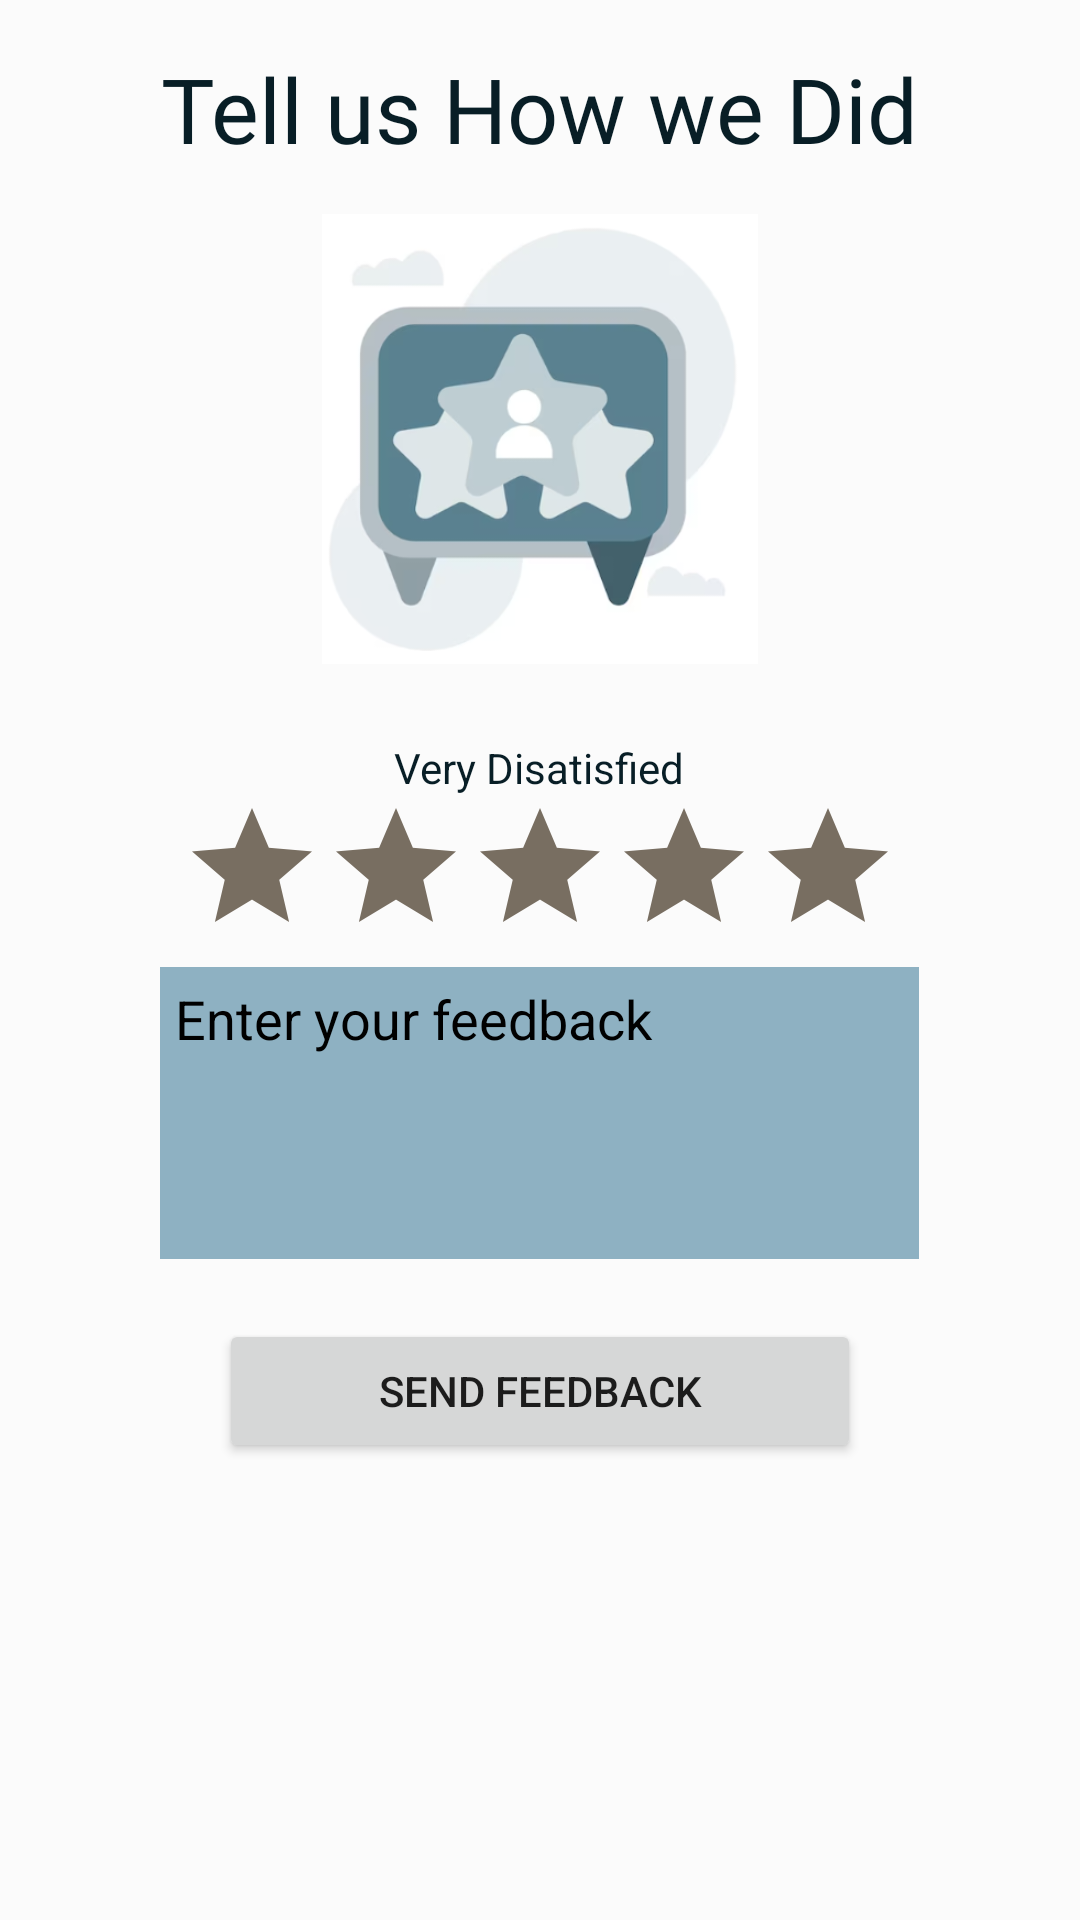

Here is an Android app screen rendered from its layout file. Give the layout XML and the strings, colors and styles it references.
<!-- AndroidManifest.xml: application theme Theme.MyRak -->
<!-- res/layout/fragment_review.xml -->
<?xml version="1.0" encoding="utf-8"?>
<RelativeLayout xmlns:android="http://schemas.android.com/apk/res/android"
    xmlns:app="http://schemas.android.com/apk/res-auto"
    xmlns:tools="http://schemas.android.com/tools"
    android:layout_width="match_parent"
    android:layout_height="match_parent"
    android:backgroundTint="#FBFBFB"
    tools:context=".ui.review.ReviewFragment"
    android:background="@color/white">

    <TextView
        android:id="@+id/text_contact"
        android:layout_width="wrap_content"
        android:layout_height="wrap_content"
        android:layout_marginTop="16dp"
        android:layout_centerHorizontal="true"
        android:fontFamily="@font/amaranth"
        android:text="Tell us How we Did"
        android:textColor="@color/DarkBlue"
        android:textSize="30dp" />

    <ImageView
        android:id="@+id/imageView"
        android:layout_width="150dp"
        android:layout_height="150dp"
        android:layout_marginTop="15dp"
        android:layout_below="@id/text_contact"
        android:layout_centerHorizontal="true"
        android:src="@drawable/review" />

    <TextView
        android:id="@+id/nameofrate"
        android:layout_width="wrap_content"
        android:layout_height="wrap_content"
        android:layout_marginTop="25dp"
        android:layout_below="@id/imageView"
        android:layout_centerHorizontal="true"
        android:textColor="@color/DarkBlue"
        android:text="Very Disatisfied" />

    <RatingBar
        android:id="@+id/stars"
        android:layout_width="wrap_content"
        android:layout_height="wrap_content"
        android:layout_centerHorizontal="true"
        android:layout_below="@id/nameofrate"
        android:backgroundTint="#0B0A0A"
        android:progressBackgroundTint="#786E61"
        android:progressTint="#ddac17" />

    <EditText
        android:id="@+id/feedback"
        android:layout_width="253dp"
        android:layout_height="wrap_content"
        android:layout_below="@id/stars"
        android:layout_centerHorizontal="true"
        android:background="#8eb1c2"
        android:textColorHint="@color/black"
        android:textColor="@color/black"
        android:ems="10"
        android:gravity="start|top"
        android:hint="Enter your feedback"
        android:inputType="textMultiLine"
        android:lines="4"
        android:padding="5dp" />

    <Button
        android:id="@+id/button1"
        android:layout_width="214dp"
        android:layout_height="wrap_content"
        android:layout_below="@id/feedback"
        android:layout_marginTop="20dp"
        android:layout_centerHorizontal="true"
        android:text="Send Feedback" />

</RelativeLayout>
<!-- resources referenced by this layout -->
<resources>
  <color name="DarkBlue">#081E26</color>
  <color name="black">#FF000000</color>
  <color name="white">#FFFFFFFF</color>
  <!-- drawable review: png bitmap (drawable, 47542 bytes) -->
  <style name="Theme.MyRak" parent="Theme.MaterialComponents.DayNight.DarkActionBar">
          
          <item name="colorPrimary">@color/DarkBlue</item>
          <item name="colorPrimaryVariant">@color/white</item>
          <item name="colorOnPrimary">@color/white</item>
          
          <item name="colorSecondary">@color/teal_200</item>
          <item name="colorSecondaryVariant">@color/teal_700</item>
          <item name="colorOnSecondary">@color/white</item>
          
          <item name="android:statusBarColor">@color/grey</item>
          
      </style>
  <color name="teal_200">#FF03DAC5</color>
  <color name="teal_700">#FF018786</color>
  <color name="grey">#808080</color>
</resources>
